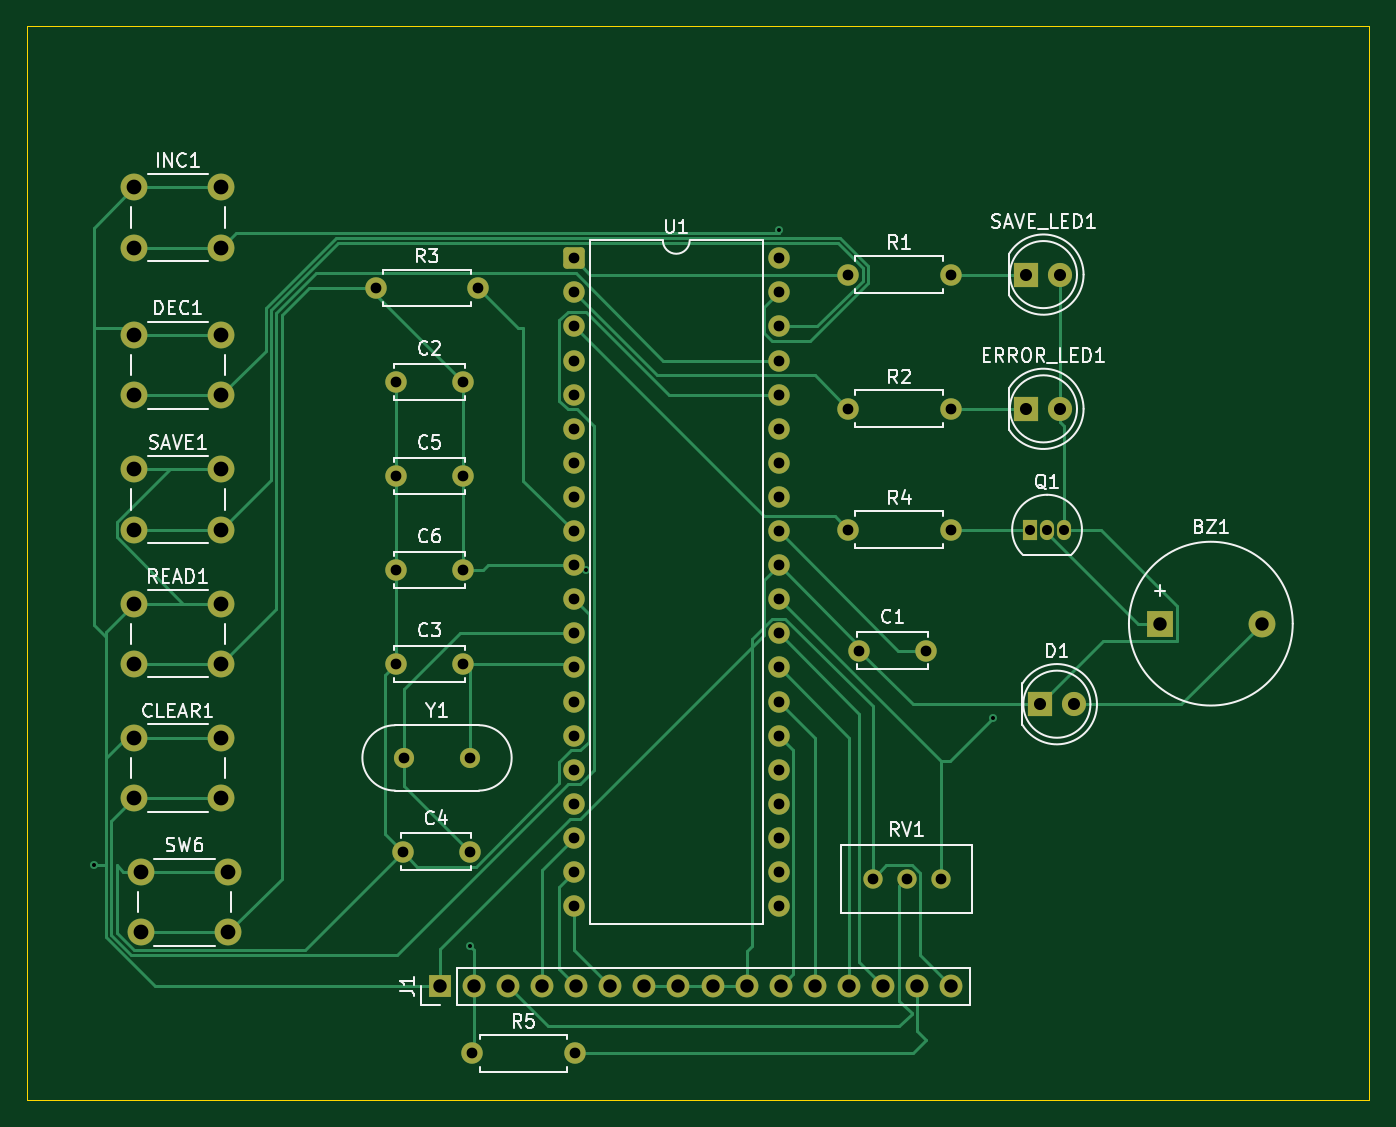
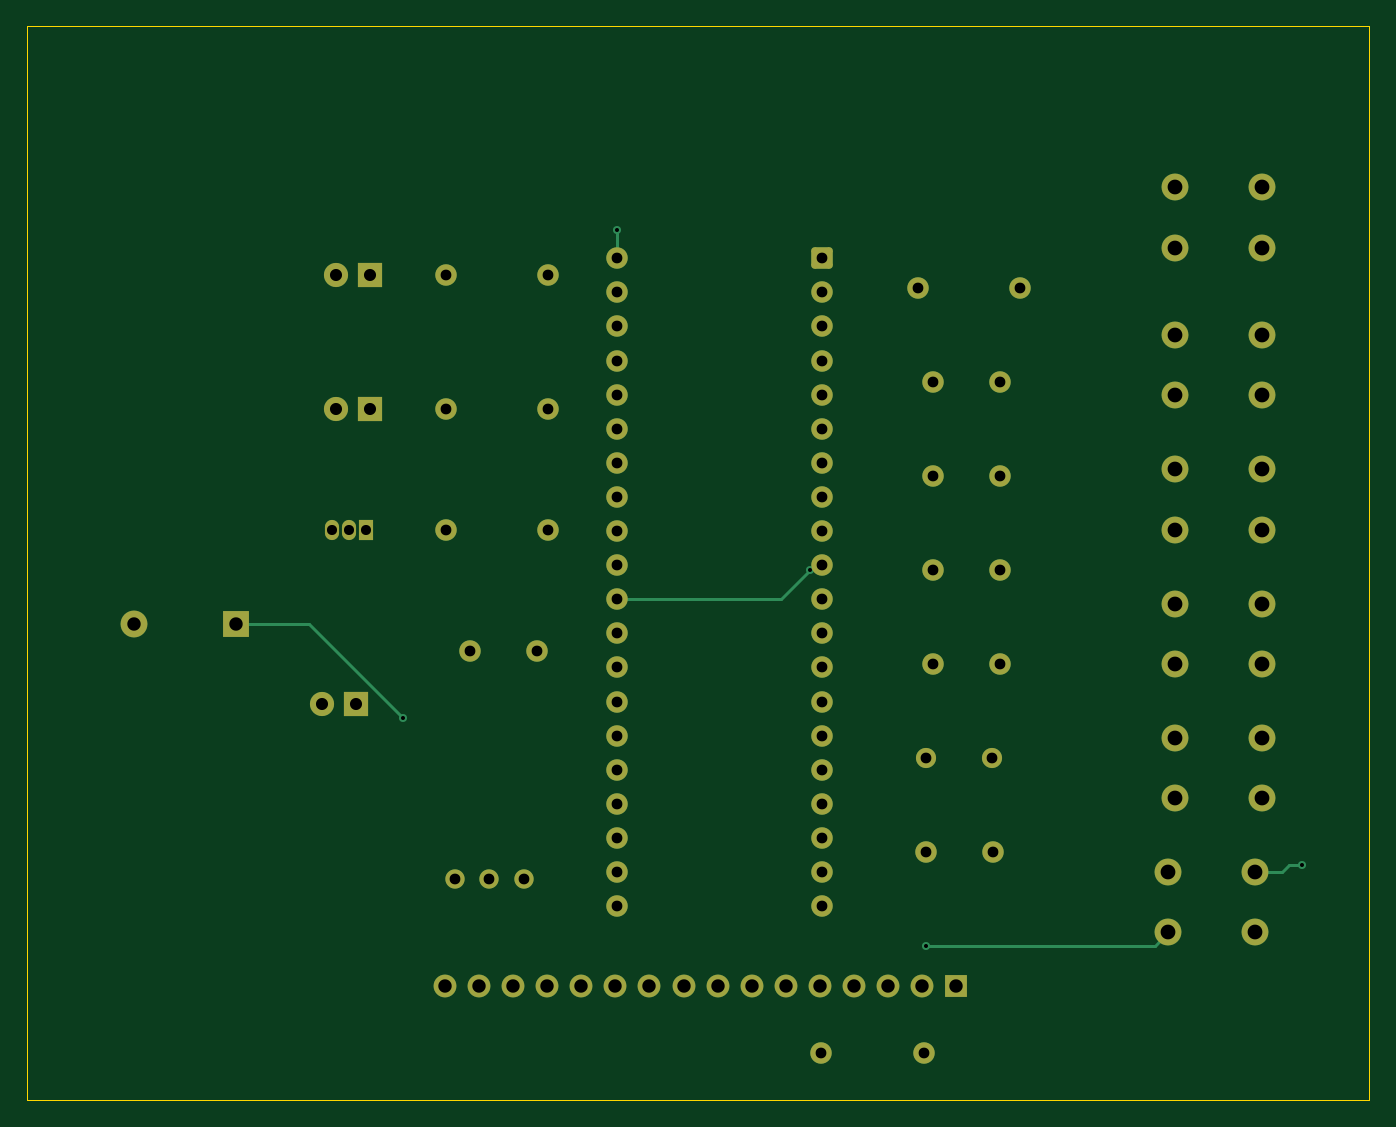
Circuit board: 10 layer files. Board 100.0 x 80.0 mm.
- bottom_copper: ATmega32_EEPROM_Storage-B_Cu.gbl (9984 bytes)
- bottom_mask: ATmega32_EEPROM_Storage-B_Mask.gbs (4846 bytes)
- paste: ATmega32_EEPROM_Storage-B_Paste.gbp (468 bytes)
- bottom_silk: ATmega32_EEPROM_Storage-B_Silkscreen.gbo (469 bytes)
- outline: ATmega32_EEPROM_Storage-Edge_Cuts.gm1 (622 bytes)
- top_copper: ATmega32_EEPROM_Storage-F_Cu.gtl (20576 bytes)
- top_mask: ATmega32_EEPROM_Storage-F_Mask.gts (4846 bytes)
- paste: ATmega32_EEPROM_Storage-F_Paste.gtp (468 bytes)
- top_silk: ATmega32_EEPROM_Storage-F_Silkscreen.gto (42849 bytes)
- drill: ATmega32_EEPROM_Storage.drl (2205 bytes)

=== bottom_copper: ATmega32_EEPROM_Storage-B_Cu.gbl (9984 bytes, source omitted) ===
=== bottom_mask: ATmega32_EEPROM_Storage-B_Mask.gbs ===
%TF.GenerationSoftware,KiCad,Pcbnew,10.0.3*%
%TF.CreationDate,2026-06-28T17:31:55+03:00*%
%TF.ProjectId,ATmega32_EEPROM_Storage,41546d65-6761-4333-925f-454550524f4d,rev?*%
%TF.SameCoordinates,Original*%
%TF.FileFunction,Soldermask,Bot*%
%TF.FilePolarity,Negative*%
%FSLAX46Y46*%
G04 Gerber Fmt 4.6, Leading zero omitted, Abs format (unit mm)*
G04 Created by KiCad (PCBNEW 10.0.3) date 2026-06-28 17:31:55*
%MOMM*%
%LPD*%
G01*
G04 APERTURE LIST*
G04 Aperture macros list*
%AMRoundRect*
0 Rectangle with rounded corners*
0 $1 Rounding radius*
0 $2 $3 $4 $5 $6 $7 $8 $9 X,Y pos of 4 corners*
0 Add a 4 corners polygon primitive as box body*
4,1,4,$2,$3,$4,$5,$6,$7,$8,$9,$2,$3,0*
0 Add four circle primitives for the rounded corners*
1,1,$1+$1,$2,$3*
1,1,$1+$1,$4,$5*
1,1,$1+$1,$6,$7*
1,1,$1+$1,$8,$9*
0 Add four rect primitives between the rounded corners*
20,1,$1+$1,$2,$3,$4,$5,0*
20,1,$1+$1,$4,$5,$6,$7,0*
20,1,$1+$1,$6,$7,$8,$9,0*
20,1,$1+$1,$8,$9,$2,$3,0*%
G04 Aperture macros list end*
%ADD10C,1.600000*%
%ADD11C,2.000000*%
%ADD12C,1.500000*%
%ADD13R,1.800000X1.800000*%
%ADD14C,1.800000*%
%ADD15R,1.700000X1.700000*%
%ADD16C,1.700000*%
%ADD17C,1.440000*%
%ADD18RoundRect,0.250000X-0.550000X-0.550000X0.550000X-0.550000X0.550000X0.550000X-0.550000X0.550000X0*%
%ADD19R,2.000000X2.000000*%
%ADD20R,1.050000X1.500000*%
%ADD21O,1.050000X1.500000*%
G04 APERTURE END LIST*
D10*
%TO.C,C4*%
X67000000Y-87000000D03*
X72000000Y-87000000D03*
%TD*%
%TO.C,C3*%
X66500000Y-73000000D03*
X71500000Y-73000000D03*
%TD*%
D11*
%TO.C,READ1*%
X47000000Y-68500000D03*
X53500000Y-68500000D03*
X47000000Y-73000000D03*
X53500000Y-73000000D03*
%TD*%
%TO.C,SW6*%
X47500000Y-88500000D03*
X54000000Y-88500000D03*
X47500000Y-93000000D03*
X54000000Y-93000000D03*
%TD*%
D10*
%TO.C,C2*%
X66500000Y-52000000D03*
X71500000Y-52000000D03*
%TD*%
%TO.C,R2*%
X100190000Y-54000000D03*
X107810000Y-54000000D03*
%TD*%
D12*
%TO.C,Y1*%
X67120000Y-80000000D03*
X72000000Y-80000000D03*
%TD*%
D13*
%TO.C,SAVE_LED1*%
X113460000Y-44000000D03*
D14*
X116000000Y-44000000D03*
%TD*%
D11*
%TO.C,DEC1*%
X47000000Y-48500000D03*
X53500000Y-48500000D03*
X47000000Y-53000000D03*
X53500000Y-53000000D03*
%TD*%
D10*
%TO.C,C1*%
X101000000Y-72000000D03*
X106000000Y-72000000D03*
%TD*%
D13*
%TO.C,D1*%
X114460000Y-76000000D03*
D14*
X117000000Y-76000000D03*
%TD*%
D10*
%TO.C,C5*%
X66500000Y-59000000D03*
X71500000Y-59000000D03*
%TD*%
%TO.C,R4*%
X100190000Y-63000000D03*
X107810000Y-63000000D03*
%TD*%
D15*
%TO.C,J1*%
X69760000Y-97000000D03*
D16*
X72300000Y-97000000D03*
X74840000Y-97000000D03*
X77380000Y-97000000D03*
X79920000Y-97000000D03*
X82460000Y-97000000D03*
X85000000Y-97000000D03*
X87540000Y-97000000D03*
X90080000Y-97000000D03*
X92620000Y-97000000D03*
X95160000Y-97000000D03*
X97700000Y-97000000D03*
X100240000Y-97000000D03*
X102780000Y-97000000D03*
X105320000Y-97000000D03*
X107860000Y-97000000D03*
%TD*%
D11*
%TO.C,INC1*%
X47000000Y-37500000D03*
X53500000Y-37500000D03*
X47000000Y-42000000D03*
X53500000Y-42000000D03*
%TD*%
D17*
%TO.C,RV1*%
X107080000Y-89000000D03*
X104540000Y-89000000D03*
X102000000Y-89000000D03*
%TD*%
D10*
%TO.C,C6*%
X66500000Y-66000000D03*
X71500000Y-66000000D03*
%TD*%
%TO.C,R1*%
X100190000Y-44000000D03*
X107810000Y-44000000D03*
%TD*%
D11*
%TO.C,SAVE1*%
X47000000Y-58500000D03*
X53500000Y-58500000D03*
X47000000Y-63000000D03*
X53500000Y-63000000D03*
%TD*%
D13*
%TO.C,ERROR_LED1*%
X113460000Y-54000000D03*
D14*
X116000000Y-54000000D03*
%TD*%
D18*
%TO.C,U1*%
X79760000Y-42780000D03*
D10*
X79760000Y-45320000D03*
X79760000Y-47860000D03*
X79760000Y-50400000D03*
X79760000Y-52940000D03*
X79760000Y-55480000D03*
X79760000Y-58020000D03*
X79760000Y-60560000D03*
X79760000Y-63100000D03*
X79760000Y-65640000D03*
X79760000Y-68180000D03*
X79760000Y-70720000D03*
X79760000Y-73260000D03*
X79760000Y-75800000D03*
X79760000Y-78340000D03*
X79760000Y-80880000D03*
X79760000Y-83420000D03*
X79760000Y-85960000D03*
X79760000Y-88500000D03*
X79760000Y-91040000D03*
X95000000Y-91040000D03*
X95000000Y-88500000D03*
X95000000Y-85960000D03*
X95000000Y-83420000D03*
X95000000Y-80880000D03*
X95000000Y-78340000D03*
X95000000Y-75800000D03*
X95000000Y-73260000D03*
X95000000Y-70720000D03*
X95000000Y-68180000D03*
X95000000Y-65640000D03*
X95000000Y-63100000D03*
X95000000Y-60560000D03*
X95000000Y-58020000D03*
X95000000Y-55480000D03*
X95000000Y-52940000D03*
X95000000Y-50400000D03*
X95000000Y-47860000D03*
X95000000Y-45320000D03*
X95000000Y-42780000D03*
%TD*%
D19*
%TO.C,BZ1*%
X123400000Y-70000000D03*
D11*
X131000000Y-70000000D03*
%TD*%
D20*
%TO.C,Q1*%
X113730000Y-63000000D03*
D21*
X115000000Y-63000000D03*
X116270000Y-63000000D03*
%TD*%
D10*
%TO.C,R5*%
X72190000Y-102000000D03*
X79810000Y-102000000D03*
%TD*%
%TO.C,R3*%
X65000000Y-45000000D03*
X72620000Y-45000000D03*
%TD*%
D11*
%TO.C,CLEAR1*%
X47000000Y-78500000D03*
X53500000Y-78500000D03*
X47000000Y-83000000D03*
X53500000Y-83000000D03*
%TD*%
M02*

=== paste: ATmega32_EEPROM_Storage-B_Paste.gbp ===
%TF.GenerationSoftware,KiCad,Pcbnew,10.0.3*%
%TF.CreationDate,2026-06-28T17:31:54+03:00*%
%TF.ProjectId,ATmega32_EEPROM_Storage,41546d65-6761-4333-925f-454550524f4d,rev?*%
%TF.SameCoordinates,Original*%
%TF.FileFunction,Paste,Bot*%
%TF.FilePolarity,Positive*%
%FSLAX46Y46*%
G04 Gerber Fmt 4.6, Leading zero omitted, Abs format (unit mm)*
G04 Created by KiCad (PCBNEW 10.0.3) date 2026-06-28 17:31:54*
%MOMM*%
%LPD*%
G01*
G04 APERTURE LIST*
G04 APERTURE END LIST*
M02*

=== bottom_silk: ATmega32_EEPROM_Storage-B_Silkscreen.gbo ===
%TF.GenerationSoftware,KiCad,Pcbnew,10.0.3*%
%TF.CreationDate,2026-06-28T17:31:54+03:00*%
%TF.ProjectId,ATmega32_EEPROM_Storage,41546d65-6761-4333-925f-454550524f4d,rev?*%
%TF.SameCoordinates,Original*%
%TF.FileFunction,Legend,Bot*%
%TF.FilePolarity,Positive*%
%FSLAX46Y46*%
G04 Gerber Fmt 4.6, Leading zero omitted, Abs format (unit mm)*
G04 Created by KiCad (PCBNEW 10.0.3) date 2026-06-28 17:31:54*
%MOMM*%
%LPD*%
G01*
G04 APERTURE LIST*
G04 APERTURE END LIST*
M02*

=== outline: ATmega32_EEPROM_Storage-Edge_Cuts.gm1 ===
%TF.GenerationSoftware,KiCad,Pcbnew,10.0.3*%
%TF.CreationDate,2026-06-28T17:31:55+03:00*%
%TF.ProjectId,ATmega32_EEPROM_Storage,41546d65-6761-4333-925f-454550524f4d,rev?*%
%TF.SameCoordinates,Original*%
%TF.FileFunction,Profile,NP*%
%FSLAX46Y46*%
G04 Gerber Fmt 4.6, Leading zero omitted, Abs format (unit mm)*
G04 Created by KiCad (PCBNEW 10.0.3) date 2026-06-28 17:31:55*
%MOMM*%
%LPD*%
G01*
G04 APERTURE LIST*
%TA.AperFunction,Profile*%
%ADD10C,0.050000*%
%TD*%
G04 APERTURE END LIST*
D10*
X39000000Y-25500000D02*
X139000000Y-25500000D01*
X139000000Y-105500000D01*
X39000000Y-105500000D01*
X39000000Y-25500000D01*
M02*

=== top_copper: ATmega32_EEPROM_Storage-F_Cu.gtl (20576 bytes, source omitted) ===
=== top_mask: ATmega32_EEPROM_Storage-F_Mask.gts ===
%TF.GenerationSoftware,KiCad,Pcbnew,10.0.3*%
%TF.CreationDate,2026-06-28T17:31:55+03:00*%
%TF.ProjectId,ATmega32_EEPROM_Storage,41546d65-6761-4333-925f-454550524f4d,rev?*%
%TF.SameCoordinates,Original*%
%TF.FileFunction,Soldermask,Top*%
%TF.FilePolarity,Negative*%
%FSLAX46Y46*%
G04 Gerber Fmt 4.6, Leading zero omitted, Abs format (unit mm)*
G04 Created by KiCad (PCBNEW 10.0.3) date 2026-06-28 17:31:55*
%MOMM*%
%LPD*%
G01*
G04 APERTURE LIST*
G04 Aperture macros list*
%AMRoundRect*
0 Rectangle with rounded corners*
0 $1 Rounding radius*
0 $2 $3 $4 $5 $6 $7 $8 $9 X,Y pos of 4 corners*
0 Add a 4 corners polygon primitive as box body*
4,1,4,$2,$3,$4,$5,$6,$7,$8,$9,$2,$3,0*
0 Add four circle primitives for the rounded corners*
1,1,$1+$1,$2,$3*
1,1,$1+$1,$4,$5*
1,1,$1+$1,$6,$7*
1,1,$1+$1,$8,$9*
0 Add four rect primitives between the rounded corners*
20,1,$1+$1,$2,$3,$4,$5,0*
20,1,$1+$1,$4,$5,$6,$7,0*
20,1,$1+$1,$6,$7,$8,$9,0*
20,1,$1+$1,$8,$9,$2,$3,0*%
G04 Aperture macros list end*
%ADD10C,1.600000*%
%ADD11C,2.000000*%
%ADD12C,1.500000*%
%ADD13R,1.800000X1.800000*%
%ADD14C,1.800000*%
%ADD15R,1.700000X1.700000*%
%ADD16C,1.700000*%
%ADD17C,1.440000*%
%ADD18RoundRect,0.250000X-0.550000X-0.550000X0.550000X-0.550000X0.550000X0.550000X-0.550000X0.550000X0*%
%ADD19R,2.000000X2.000000*%
%ADD20R,1.050000X1.500000*%
%ADD21O,1.050000X1.500000*%
G04 APERTURE END LIST*
D10*
%TO.C,C4*%
X67000000Y-87000000D03*
X72000000Y-87000000D03*
%TD*%
%TO.C,C3*%
X66500000Y-73000000D03*
X71500000Y-73000000D03*
%TD*%
D11*
%TO.C,READ1*%
X47000000Y-68500000D03*
X53500000Y-68500000D03*
X47000000Y-73000000D03*
X53500000Y-73000000D03*
%TD*%
%TO.C,SW6*%
X47500000Y-88500000D03*
X54000000Y-88500000D03*
X47500000Y-93000000D03*
X54000000Y-93000000D03*
%TD*%
D10*
%TO.C,C2*%
X66500000Y-52000000D03*
X71500000Y-52000000D03*
%TD*%
%TO.C,R2*%
X100190000Y-54000000D03*
X107810000Y-54000000D03*
%TD*%
D12*
%TO.C,Y1*%
X67120000Y-80000000D03*
X72000000Y-80000000D03*
%TD*%
D13*
%TO.C,SAVE_LED1*%
X113460000Y-44000000D03*
D14*
X116000000Y-44000000D03*
%TD*%
D11*
%TO.C,DEC1*%
X47000000Y-48500000D03*
X53500000Y-48500000D03*
X47000000Y-53000000D03*
X53500000Y-53000000D03*
%TD*%
D10*
%TO.C,C1*%
X101000000Y-72000000D03*
X106000000Y-72000000D03*
%TD*%
D13*
%TO.C,D1*%
X114460000Y-76000000D03*
D14*
X117000000Y-76000000D03*
%TD*%
D10*
%TO.C,C5*%
X66500000Y-59000000D03*
X71500000Y-59000000D03*
%TD*%
%TO.C,R4*%
X100190000Y-63000000D03*
X107810000Y-63000000D03*
%TD*%
D15*
%TO.C,J1*%
X69760000Y-97000000D03*
D16*
X72300000Y-97000000D03*
X74840000Y-97000000D03*
X77380000Y-97000000D03*
X79920000Y-97000000D03*
X82460000Y-97000000D03*
X85000000Y-97000000D03*
X87540000Y-97000000D03*
X90080000Y-97000000D03*
X92620000Y-97000000D03*
X95160000Y-97000000D03*
X97700000Y-97000000D03*
X100240000Y-97000000D03*
X102780000Y-97000000D03*
X105320000Y-97000000D03*
X107860000Y-97000000D03*
%TD*%
D11*
%TO.C,INC1*%
X47000000Y-37500000D03*
X53500000Y-37500000D03*
X47000000Y-42000000D03*
X53500000Y-42000000D03*
%TD*%
D17*
%TO.C,RV1*%
X107080000Y-89000000D03*
X104540000Y-89000000D03*
X102000000Y-89000000D03*
%TD*%
D10*
%TO.C,C6*%
X66500000Y-66000000D03*
X71500000Y-66000000D03*
%TD*%
%TO.C,R1*%
X100190000Y-44000000D03*
X107810000Y-44000000D03*
%TD*%
D11*
%TO.C,SAVE1*%
X47000000Y-58500000D03*
X53500000Y-58500000D03*
X47000000Y-63000000D03*
X53500000Y-63000000D03*
%TD*%
D13*
%TO.C,ERROR_LED1*%
X113460000Y-54000000D03*
D14*
X116000000Y-54000000D03*
%TD*%
D18*
%TO.C,U1*%
X79760000Y-42780000D03*
D10*
X79760000Y-45320000D03*
X79760000Y-47860000D03*
X79760000Y-50400000D03*
X79760000Y-52940000D03*
X79760000Y-55480000D03*
X79760000Y-58020000D03*
X79760000Y-60560000D03*
X79760000Y-63100000D03*
X79760000Y-65640000D03*
X79760000Y-68180000D03*
X79760000Y-70720000D03*
X79760000Y-73260000D03*
X79760000Y-75800000D03*
X79760000Y-78340000D03*
X79760000Y-80880000D03*
X79760000Y-83420000D03*
X79760000Y-85960000D03*
X79760000Y-88500000D03*
X79760000Y-91040000D03*
X95000000Y-91040000D03*
X95000000Y-88500000D03*
X95000000Y-85960000D03*
X95000000Y-83420000D03*
X95000000Y-80880000D03*
X95000000Y-78340000D03*
X95000000Y-75800000D03*
X95000000Y-73260000D03*
X95000000Y-70720000D03*
X95000000Y-68180000D03*
X95000000Y-65640000D03*
X95000000Y-63100000D03*
X95000000Y-60560000D03*
X95000000Y-58020000D03*
X95000000Y-55480000D03*
X95000000Y-52940000D03*
X95000000Y-50400000D03*
X95000000Y-47860000D03*
X95000000Y-45320000D03*
X95000000Y-42780000D03*
%TD*%
D19*
%TO.C,BZ1*%
X123400000Y-70000000D03*
D11*
X131000000Y-70000000D03*
%TD*%
D20*
%TO.C,Q1*%
X113730000Y-63000000D03*
D21*
X115000000Y-63000000D03*
X116270000Y-63000000D03*
%TD*%
D10*
%TO.C,R5*%
X72190000Y-102000000D03*
X79810000Y-102000000D03*
%TD*%
%TO.C,R3*%
X65000000Y-45000000D03*
X72620000Y-45000000D03*
%TD*%
D11*
%TO.C,CLEAR1*%
X47000000Y-78500000D03*
X53500000Y-78500000D03*
X47000000Y-83000000D03*
X53500000Y-83000000D03*
%TD*%
M02*

=== paste: ATmega32_EEPROM_Storage-F_Paste.gtp ===
%TF.GenerationSoftware,KiCad,Pcbnew,10.0.3*%
%TF.CreationDate,2026-06-28T17:31:54+03:00*%
%TF.ProjectId,ATmega32_EEPROM_Storage,41546d65-6761-4333-925f-454550524f4d,rev?*%
%TF.SameCoordinates,Original*%
%TF.FileFunction,Paste,Top*%
%TF.FilePolarity,Positive*%
%FSLAX46Y46*%
G04 Gerber Fmt 4.6, Leading zero omitted, Abs format (unit mm)*
G04 Created by KiCad (PCBNEW 10.0.3) date 2026-06-28 17:31:54*
%MOMM*%
%LPD*%
G01*
G04 APERTURE LIST*
G04 APERTURE END LIST*
M02*

=== top_silk: ATmega32_EEPROM_Storage-F_Silkscreen.gto (42849 bytes, source omitted) ===
=== drill: ATmega32_EEPROM_Storage.drl ===
M48
; DRILL file KiCad 10.0.3 date 2026-06-28T17:31:56
; FORMAT={-:-/ absolute / metric / decimal}
; #@! TF.CreationDate,2026-06-28T17:31:56+03:00
; #@! TF.GenerationSoftware,Kicad,Pcbnew,10.0.3
; #@! TF.FileFunction,MixedPlating,1,2
FMAT,2
METRIC
; #@! TA.AperFunction,Plated,PTH,ViaDrill
T1C0.300
; #@! TA.AperFunction,Plated,PTH,ComponentDrill
T2C0.750
; #@! TA.AperFunction,Plated,PTH,ComponentDrill
T3C0.800
; #@! TA.AperFunction,Plated,PTH,ComponentDrill
T4C0.900
; #@! TA.AperFunction,Plated,PTH,ComponentDrill
T5C1.000
; #@! TA.AperFunction,Plated,PTH,ComponentDrill
T6C1.100
%
G90
G05
T1
X44.0Y-88.0
X72.0Y-94.0
X80.66Y-66.0
X95.0Y-40.68
X111.0Y-77.0
T2
X113.73Y-63.0
X115.0Y-63.0
X116.27Y-63.0
T3
X65.0Y-45.0
X66.5Y-52.0
X66.5Y-59.0
X66.5Y-66.0
X66.5Y-73.0
X67.0Y-87.0
X67.12Y-80.0
X71.5Y-52.0
X71.5Y-59.0
X71.5Y-66.0
X71.5Y-73.0
X72.0Y-80.0
X72.0Y-87.0
X72.19Y-102.0
X72.62Y-45.0
X79.76Y-42.78
X79.76Y-45.32
X79.76Y-47.86
X79.76Y-50.4
X79.76Y-52.94
X79.76Y-55.48
X79.76Y-58.02
X79.76Y-60.56
X79.76Y-63.1
X79.76Y-65.64
X79.76Y-68.18
X79.76Y-70.72
X79.76Y-73.26
X79.76Y-75.8
X79.76Y-78.34
X79.76Y-80.88
X79.76Y-83.42
X79.76Y-85.96
X79.76Y-88.5
X79.76Y-91.04
X79.81Y-102.0
X95.0Y-42.78
X95.0Y-45.32
X95.0Y-47.86
X95.0Y-50.4
X95.0Y-52.94
X95.0Y-55.48
X95.0Y-58.02
X95.0Y-60.56
X95.0Y-63.1
X95.0Y-65.64
X95.0Y-68.18
X95.0Y-70.72
X95.0Y-73.26
X95.0Y-75.8
X95.0Y-78.34
X95.0Y-80.88
X95.0Y-83.42
X95.0Y-85.96
X95.0Y-88.5
X95.0Y-91.04
X100.19Y-44.0
X100.19Y-54.0
X100.19Y-63.0
X101.0Y-72.0
X102.0Y-89.0
X104.54Y-89.0
X106.0Y-72.0
X107.08Y-89.0
X107.81Y-44.0
X107.81Y-54.0
X107.81Y-63.0
T4
X113.46Y-44.0
X113.46Y-54.0
X114.46Y-76.0
X116.0Y-44.0
X116.0Y-54.0
X117.0Y-76.0
T5
X69.76Y-97.0
X72.3Y-97.0
X74.84Y-97.0
X77.38Y-97.0
X79.92Y-97.0
X82.46Y-97.0
X85.0Y-97.0
X87.54Y-97.0
X90.08Y-97.0
X92.62Y-97.0
X95.16Y-97.0
X97.7Y-97.0
X100.24Y-97.0
X102.78Y-97.0
X105.32Y-97.0
X107.86Y-97.0
X123.4Y-70.0
X131.0Y-70.0
T6
X47.0Y-37.5
X47.0Y-42.0
X47.0Y-48.5
X47.0Y-53.0
X47.0Y-58.5
X47.0Y-63.0
X47.0Y-68.5
X47.0Y-73.0
X47.0Y-78.5
X47.0Y-83.0
X47.5Y-88.5
X47.5Y-93.0
X53.5Y-37.5
X53.5Y-42.0
X53.5Y-48.5
X53.5Y-53.0
X53.5Y-58.5
X53.5Y-63.0
X53.5Y-68.5
X53.5Y-73.0
X53.5Y-78.5
X53.5Y-83.0
X54.0Y-88.5
X54.0Y-93.0
M30
